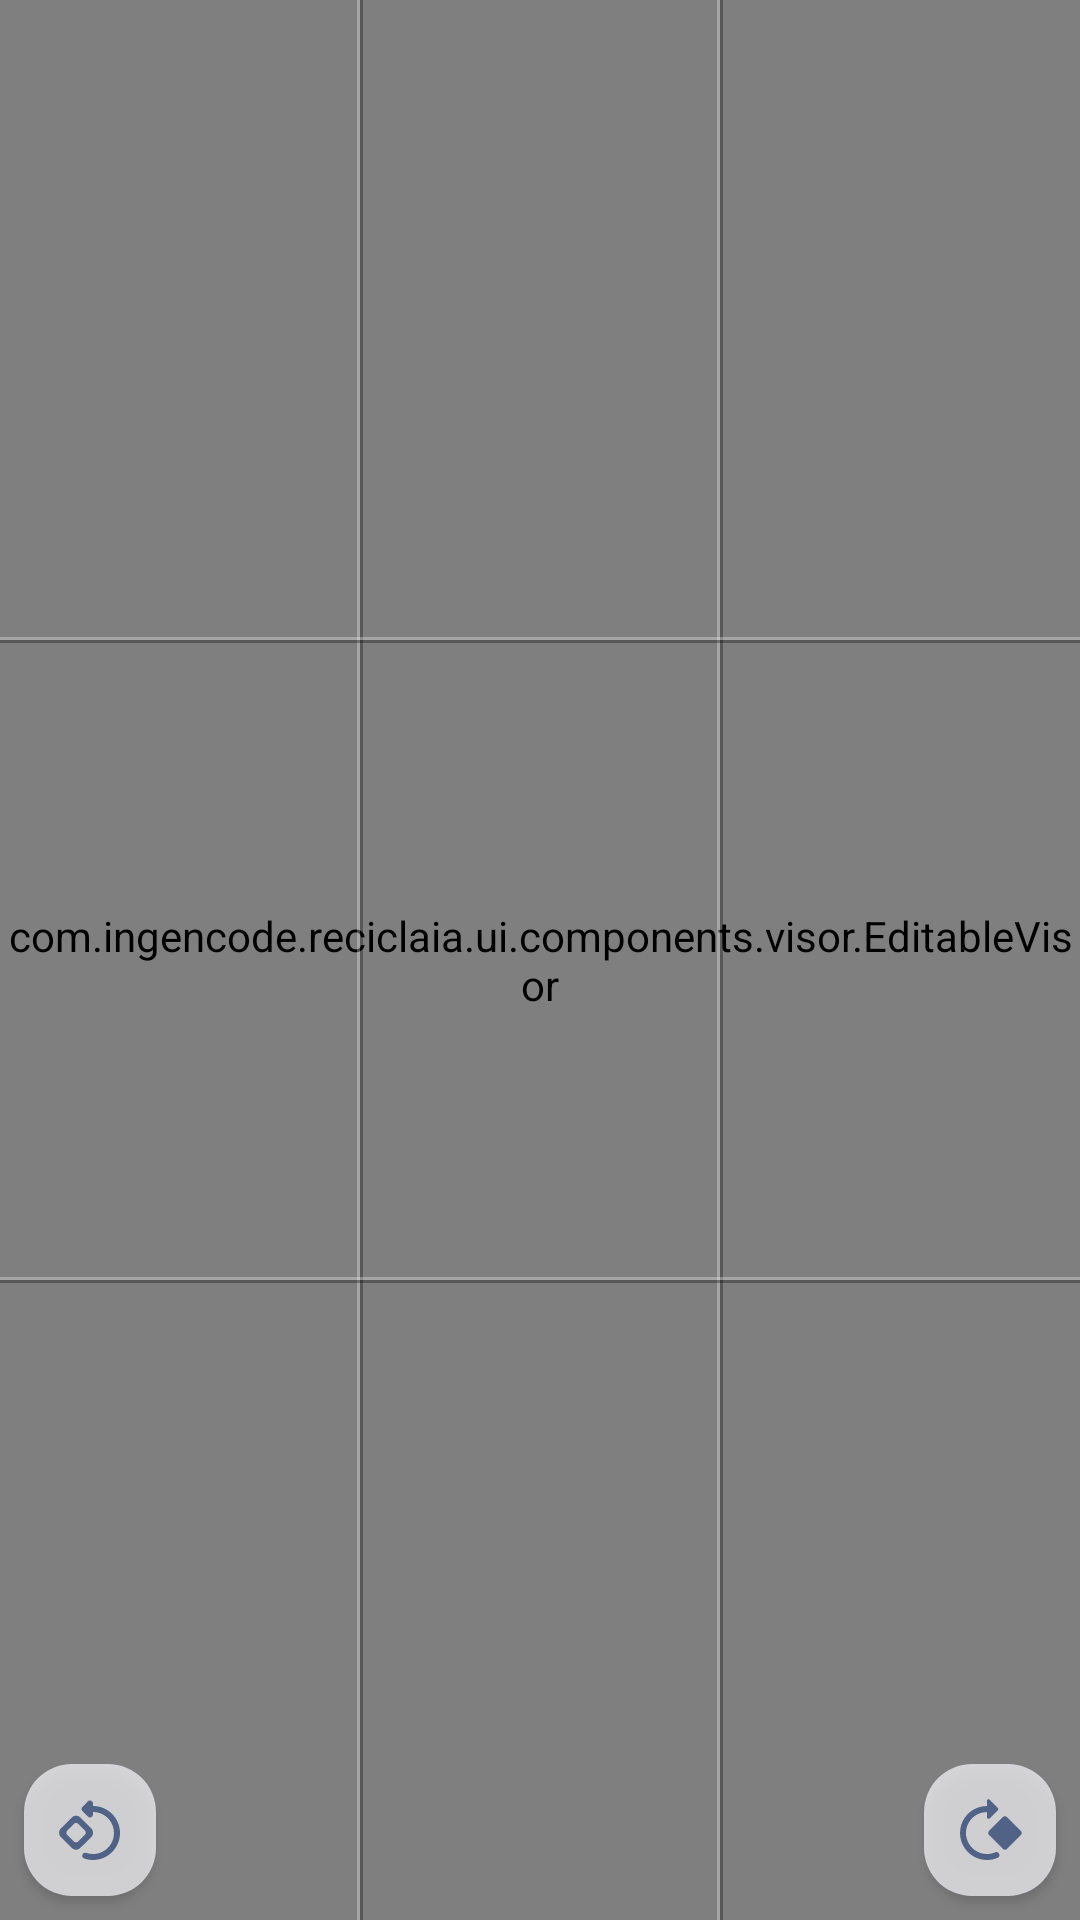

Layout XML and referenced resources for this Android screen:
<!-- AndroidManifest.xml: application theme Theme.ReciclaIA -->
<!-- res/layout/composed_visor_layout.xml -->
<?xml version="1.0" encoding="utf-8"?>
<androidx.constraintlayout.widget.ConstraintLayout xmlns:android="http://schemas.android.com/apk/res/android"
    android:layout_width="match_parent"
    android:layout_height="match_parent"
    xmlns:app="http://schemas.android.com/apk/res-auto">
    <com.ingencode.reciclaia.ui.components.visor.EditableVisor
        android:id="@+id/editable_visor"
        android:layout_width="match_parent"
        android:layout_height="match_parent"/>
    <androidx.constraintlayout.widget.Guideline
        android:layout_width="wrap_content"
        android:layout_height="wrap_content"
        android:orientation="horizontal"
        android:id="@+id/horizontal_guideline1"
        app:layout_constraintGuide_percent="0.333333333"/>
    <androidx.constraintlayout.widget.Guideline
        android:layout_width="wrap_content"
        android:layout_height="wrap_content"
        android:orientation="vertical"
        android:id="@+id/vertical_guideline1"
        app:layout_constraintGuide_percent="0.33333333"/>
    <androidx.constraintlayout.widget.Guideline
        android:layout_width="wrap_content"
        android:layout_height="wrap_content"
        android:orientation="horizontal"
        android:id="@+id/horizontal_guideline2"
        app:layout_constraintGuide_percent="0.66666667"/>
    <androidx.constraintlayout.widget.Guideline
        android:layout_width="wrap_content"
        android:layout_height="wrap_content"
        android:orientation="vertical"
        android:id="@+id/vertical_guideline2"
        app:layout_constraintGuide_percent="0.66666667"/>
    <View
        android:layout_width="1dp"
        android:layout_height="match_parent"
        android:alpha="0.3"
        app:layout_constraintEnd_toStartOf="@id/vertical_guideline1"
        android:background="@color/white"/>
    <View
        android:layout_width="1dp"
        android:layout_height="match_parent"
        android:alpha="0.3"
        app:layout_constraintStart_toEndOf="@id/vertical_guideline1"
        android:background="@color/black"/>
    <View
        android:layout_width="1dp"
        android:layout_height="match_parent"
        android:alpha="0.3"
        app:layout_constraintEnd_toStartOf="@id/vertical_guideline2"
        android:background="@color/white"/>
    <View
        android:layout_width="1dp"
        android:layout_height="match_parent"
        android:alpha="0.3"
        app:layout_constraintStart_toEndOf="@id/vertical_guideline2"
        android:background="@color/black"/>
    <View
        android:layout_width="match_parent"
        android:layout_height="1dp"
        android:alpha="0.3"
        app:layout_constraintBottom_toTopOf="@id/horizontal_guideline1"
        android:background="@color/white"/>
    <View
        android:layout_width="match_parent"
        android:layout_height="1dp"
        android:alpha="0.3"
        app:layout_constraintTop_toBottomOf="@id/horizontal_guideline1"
        android:background="@color/black"/>
    <View
        android:layout_width="match_parent"
        android:layout_height="1dp"
        android:alpha="0.3"
        app:layout_constraintBottom_toTopOf="@id/horizontal_guideline2"
        android:background="@color/white"/>
    <View
        android:layout_width="match_parent"
        android:layout_height="1dp"
        android:alpha="0.3"
        app:layout_constraintTop_toBottomOf="@id/horizontal_guideline2"
        android:background="@color/black"/>
    <ImageButton
        android:layout_width="@dimen/icon_padding10dp"
        android:layout_height="@dimen/icon_padding10dp"
        android:id="@+id/iv_clockwise"
        android:contentDescription="@string/rotate_cw"
        android:src="@drawable/round_rotate_90_degrees_cw_24"
        app:layout_constraintBottom_toBottomOf="parent"
        app:layout_constraintEnd_toEndOf="parent"
        android:padding="10dp"
        app:tint="?attr/colorPrimary"
        android:foreground="?attr/selectableItemBackground"
        android:background="@drawable/rounded_dialog_background"
        android:elevation="2dp"
        android:layout_margin="8dp"
        android:alpha="0.7"/>
    <ImageButton
        android:layout_width="@dimen/icon_padding10dp"
        android:layout_height="@dimen/icon_padding10dp"
        android:id="@+id/iv_counterclockwise"
        android:contentDescription="@string/rotate_ccw"
        android:src="@drawable/round_rotate_90_degrees_ccw_24"
        app:layout_constraintBottom_toBottomOf="parent"
        app:layout_constraintStart_toStartOf="parent"
        android:padding="10dp"
        app:tint="?attr/colorPrimary"
        android:foreground="?attr/selectableItemBackground"
        android:background="@drawable/rounded_dialog_background"
        android:elevation="2dp"
        android:layout_margin="8dp"
        android:alpha="0.7"/>
</androidx.constraintlayout.widget.ConstraintLayout>
<!-- resources referenced by this layout -->
<resources>
  <color name="black">#FF000000</color>
  <color name="white">#FFFFFFFF</color>
  <dimen name="icon_padding10dp">44dp</dimen>
  <!-- drawable round_rotate_90_degrees_ccw_24 (drawable) -->
  <vector xmlns:android="http://schemas.android.com/apk/res/android" android:height="24dp" android:tint="#000000" android:viewportHeight="24" android:viewportWidth="24" android:width="24dp">
        
      <path android:fillColor="@android:color/white" android:pathData="M5.93,7.83l-3.65,3.66c-0.78,0.78 -0.78,2.05 0,2.83l3.66,3.66c0.78,0.78 2.05,0.78 2.83,0l3.66,-3.65c0.78,-0.78 0.78,-2.05 0,-2.83L8.76,7.82c-0.79,-0.78 -2.05,-0.78 -2.83,0.01zM4.4,12.19l2.25,-2.25c0.39,-0.39 1.02,-0.39 1.42,0l2.24,2.24c0.39,0.39 0.39,1.02 0,1.41l-2.25,2.25c-0.39,0.39 -1.02,0.39 -1.42,0L4.4,13.61c-0.39,-0.39 -0.39,-1.03 0,-1.42zM19.36,6.64C17.61,4.88 15.3,4 13,4v-0.83c0,-0.89 -1.08,-1.34 -1.71,-0.71L9.47,4.29c-0.39,0.39 -0.39,1.02 0,1.41l1.83,1.83c0.62,0.63 1.7,0.19 1.7,-0.7L13,6c2.02,0 4.03,0.86 5.45,2.61 2.05,2.52 2.05,6.27 0,8.79C17.03,19.14 15.02,20 13,20c-0.78,0 -1.55,-0.13 -2.29,-0.39 -0.36,-0.12 -0.75,-0.01 -1.02,0.26 -0.5,0.5 -0.34,1.39 0.34,1.62 0.96,0.34 1.96,0.51 2.97,0.51 2.3,0 4.61,-0.88 6.36,-2.64 3.52,-3.51 3.52,-9.21 0,-12.72z"/>
      
  </vector>
  <!-- drawable round_rotate_90_degrees_cw_24 (drawable) -->
  <vector xmlns:android="http://schemas.android.com/apk/res/android" android:height="24dp" android:tint="#000000" android:viewportHeight="24" android:viewportWidth="24" android:width="24dp">
        
      <path android:fillColor="@android:color/white" android:pathData="M3.86,18.46c2.65,3.45 7.11,4.37 10.74,2.79c0.61,-0.27 0.74,-1.09 0.27,-1.56l-0.05,-0.05c-0.29,-0.29 -0.72,-0.35 -1.1,-0.19c-2.96,1.24 -6.59,0.37 -8.58,-2.62c-1.58,-2.37 -1.55,-5.37 0.05,-7.73C6.6,7.03 8.8,6.03 11,6.03v1.76c0,0.45 0.54,0.67 0.86,0.36l2.79,-2.79c0.2,-0.2 0.2,-0.51 0,-0.71l-2.8,-2.79C11.54,1.54 11,1.76 11,2.21v1.8c-2.76,0 -5.52,1.25 -7.34,3.78C1.38,10.96 1.46,15.37 3.86,18.46z"/>
        
      <path android:fillColor="@android:color/white" android:pathData="M17.7,7.71c-0.39,-0.39 -1.02,-0.39 -1.41,0l-4.59,4.58c-0.39,0.39 -0.39,1.02 0,1.41l4.59,4.59c0.39,0.39 1.02,0.39 1.41,0l4.59,-4.59c0.39,-0.39 0.39,-1.02 0,-1.41L17.7,7.71z"/>
      
  </vector>
  <!-- drawable rounded_dialog_background (drawable) -->
  <?xml version="1.0" encoding="utf-8"?>
  <shape xmlns:android="http://schemas.android.com/apk/res/android"
      android:shape="rectangle">
      <solid android:color="?attr/colorSurface" />  
      <corners android:radius="16dp" />  
  </shape>
  <string name="rotate_ccw" translatable="false">Rotate ccw</string>
  <string name="rotate_cw" translatable="false">rotate cw</string>
  <style name="Theme.ReciclaIA" parent="Theme.Material3.DayNight.NoActionBar">
          
          <item name="android:theme">@style/ThemeOverlay.Material3.DynamicColors.DayNight</item>
          <item name="android:windowLightStatusBar">true</item>
          <item name="fontFamily">@font/comfortaa_regular</item>
      </style>
</resources>
